Run: headless pygame with SDL's dummy video driver; simulated clock (each Clock.tick advances the game by its frame time, no real sleeping); random seed 0; keys injected as events and as key.get_pressed() state; no mouse input.
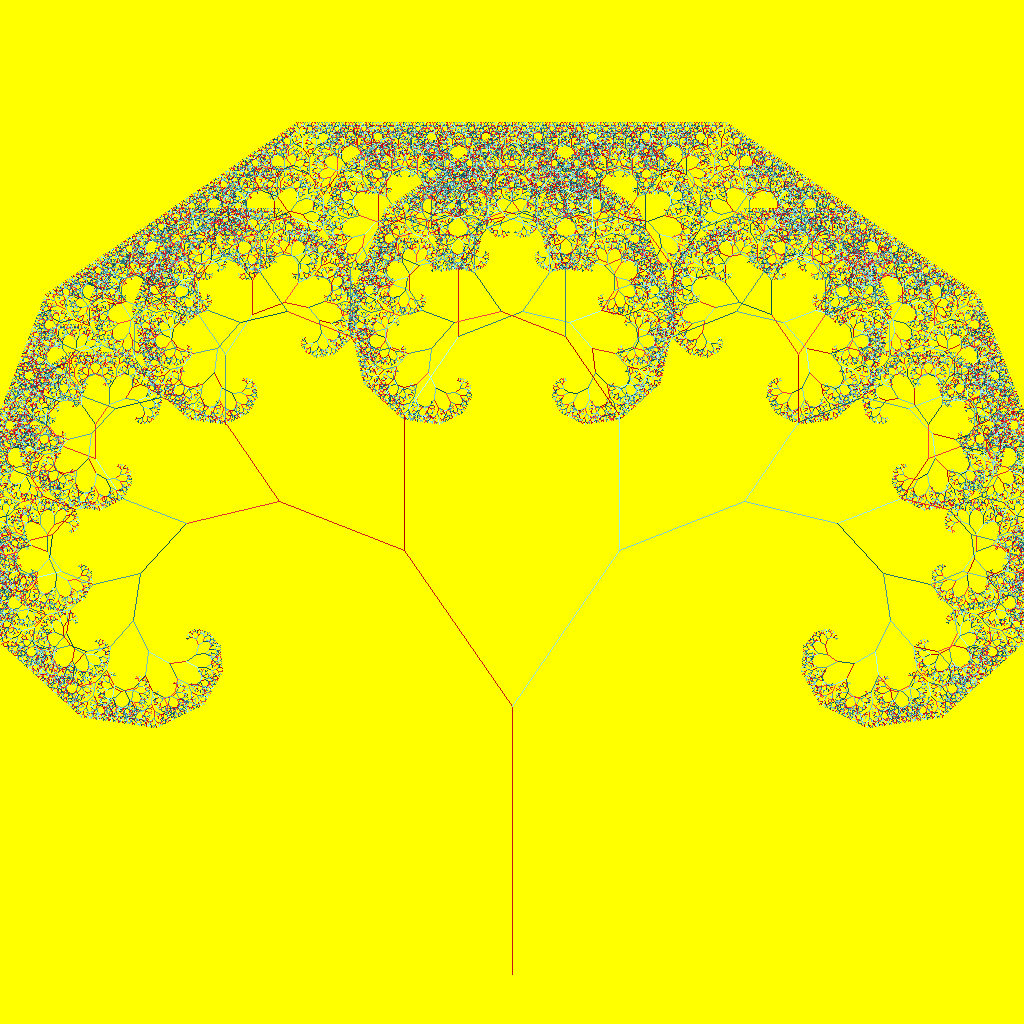
Frame 1 of 4 · flips 1–60 · no input
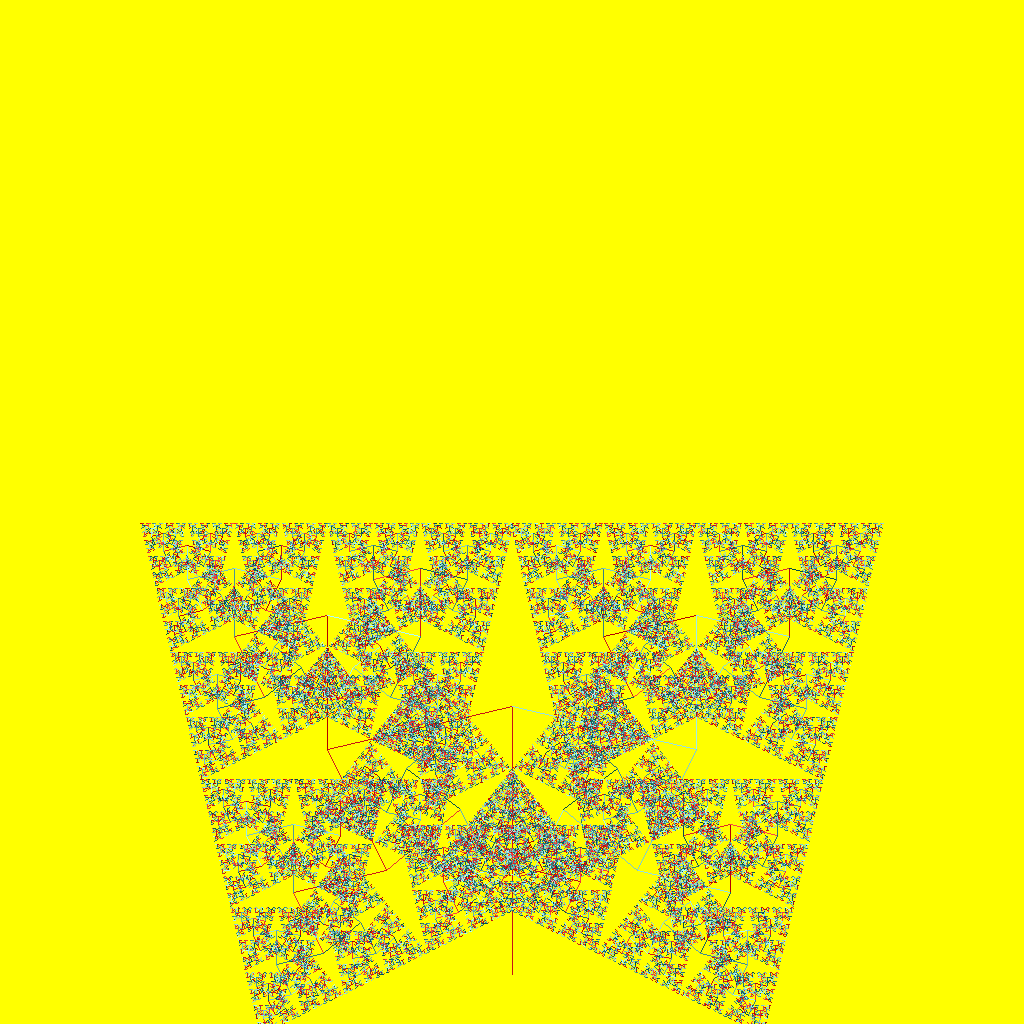
Frame 2 of 4 · flips 61–180 · tapped SPACE, RETURN · held RIGHT (→), D
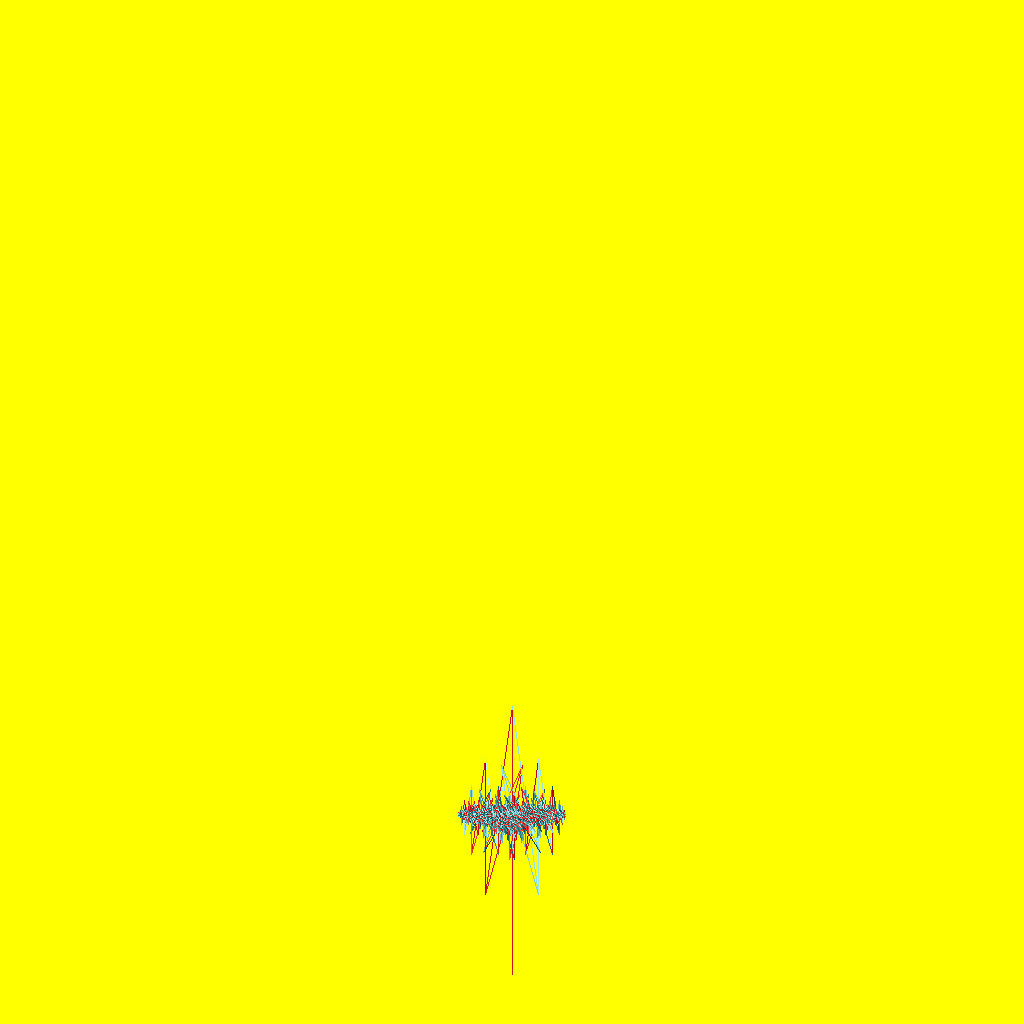
Frame 3 of 4 · flips 181–300 · held DOWN (↓), S
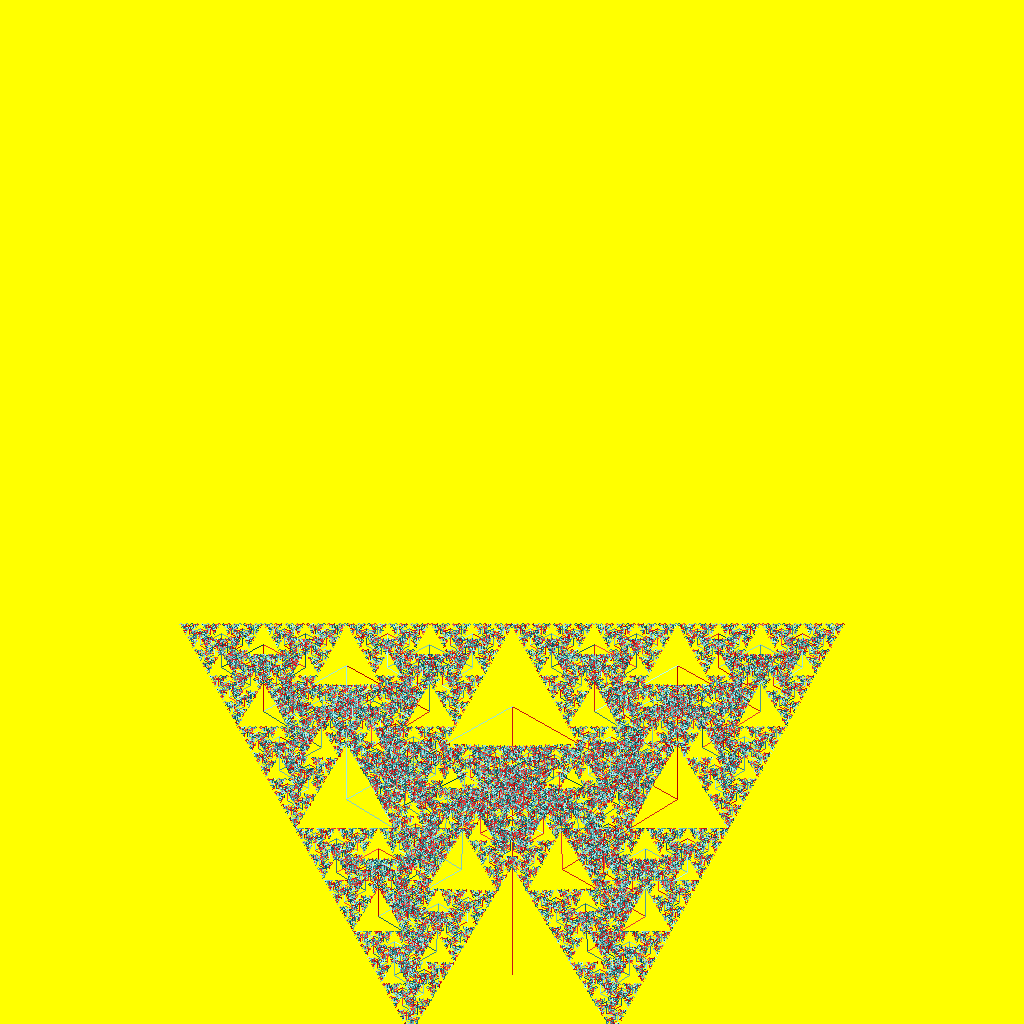
Frame 4 of 4 · flips 301–420 · held LEFT (←), A, UP (↑), W

The pygame program that drew these frames:

import pygame
import math

pygame.init()

surface_size = 1024
main_surface= pygame.display.set_mode((surface_size, surface_size))
my_clock = pygame.time.Clock()
color1 = (255,0,0)
color2 = (0,0,255)


def draw_tree(main_surface, order, theta, size, position, heading, color=(0, 0, 0), depth=0):
    global color1
    global color2

    trunk_ratio = 0.29
    trunk = size * trunk_ratio
    delta_x = trunk * math.cos(heading)
    delta_y = trunk * math.sin(heading)
    (u, v) = position

    newposition = (u + delta_x, v + delta_y)

    pygame.draw.line(main_surface, color, position, newposition)
    if order > 0:
        color1 = ((color[0] + depth * 10)%255, (color[1] + depth * 10)%255, (color[2] + depth * 10)%255)
        color2 = ((color[0] + depth * 30) % 255, (color[1] + depth * 30) % 255, (color[2] + depth * 30) % 255)


        newsize = size * (1 - trunk_ratio)
        draw_tree(main_surface, order - 1, theta, newsize, newposition, heading - theta, color1, depth + 1)
        draw_tree(main_surface, order - 1, theta, newsize, newposition, heading + theta, color2, depth + 1)


def gameloop():
    theta = 0
    while True:
        event = pygame.event.poll()
        if event.type == pygame.QUIT:
            break
        theta += 0.01

        main_surface.fill((255,255,0))
        draw_tree(main_surface, 15, theta, surface_size * 0.9, (surface_size // 2, surface_size - 50), -math.pi / 2, (200, 20, 20))
        pygame.display.flip()
        my_clock.tick(60)


gameloop()
